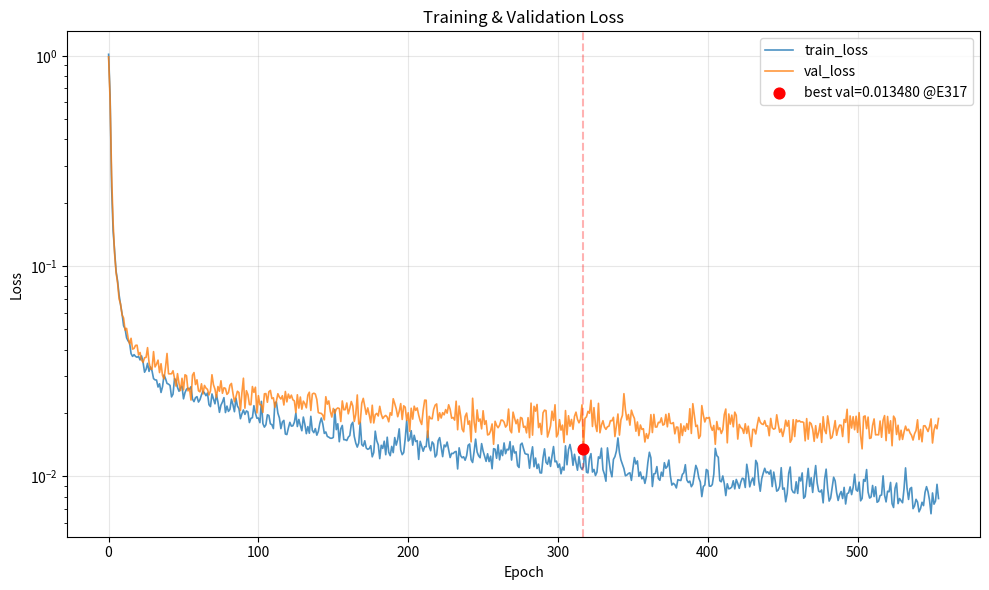

Recreate this plot in Python.
"""
Plot training and validation loss curves from training log output.

Usage:
    python plot_training_loss.py <log_file>
    python plot_training_loss.py training_log.txt

Or paste the log directly into TRAINING_LOG below and run without args.
"""

import re
import sys
import argparse
from pathlib import Path

import matplotlib.pyplot as plt
import numpy as np


# Paste your training log here (or load from file via --log argument)
TRAINING_LOG = r"""
[E000] train=1.016982  val=0.988713  lr=1.42e-05  time=265.2s
[E001] train=0.649815  val=0.612728  lr=2.84e-05  time=224.0s
[E002] train=0.238938  val=0.273592  lr=4.26e-05  time=257.5s
[E003] train=0.147274  val=0.161563  lr=5.68e-05  time=296.4s
[E004] train=0.116973  val=0.114521  lr=7.10e-05  time=296.8s
[E005] train=0.094387  val=0.093018  lr=8.52e-05  time=297.0s
[E006] train=0.084918  val=0.083046  lr=9.94e-05  time=297.2s
[E007] train=0.072869  val=0.069785  lr=1.00e-04  time=300.2s
[E008] train=0.065408  val=0.065822  lr=1.00e-04  time=297.7s
[E009] train=0.059227  val=0.058533  lr=1.00e-04  time=298.1s
[E010] train=0.051992  val=0.056608  lr=1.00e-04  time=296.2s
[E011] train=0.050274  val=0.049559  lr=1.00e-04  time=298.8s
[E012] train=0.045534  val=0.050505  lr=1.00e-04  time=298.4s
[E013] train=0.044060  val=0.045552  lr=1.00e-04  time=299.0s
[E014] train=0.043170  val=0.042545  lr=1.00e-04  time=298.0s
[E015] train=0.038311  val=0.045308  lr=1.00e-04  time=297.3s
[E016] train=0.037156  val=0.040231  lr=1.00e-04  time=298.4s
[E017] train=0.037877  val=0.040553  lr=1.00e-04  time=299.6s
[E018] train=0.037133  val=0.041940  lr=1.00e-04  time=298.8s
[E019] train=0.036811  val=0.042006  lr=1.00e-04  time=298.9s
[E020] train=0.037172  val=0.037751  lr=1.00e-04  time=299.6s
[E021] train=0.035747  val=0.038775  lr=1.00e-04  time=298.0s
[E022] train=0.037350  val=0.035711  lr=1.00e-04  time=298.1s
[E023] train=0.034841  val=0.034801  lr=1.00e-04  time=297.1s
[E024] train=0.031250  val=0.036618  lr=1.00e-04  time=297.6s
[E025] train=0.032238  val=0.036756  lr=1.00e-04  time=297.3s
[E026] train=0.034431  val=0.040899  lr=1.00e-04  time=296.8s
[E027] train=0.031529  val=0.034751  lr=1.00e-04  time=296.5s
[E028] train=0.033106  val=0.032432  lr=1.00e-04  time=296.4s
[E029] train=0.031693  val=0.032275  lr=1.00e-04  time=297.5s
[E030] train=0.029141  val=0.039158  lr=1.00e-04  time=299.0s
[E031] train=0.028735  val=0.033105  lr=1.00e-04  time=298.0s
[E032] train=0.028671  val=0.034156  lr=1.00e-04  time=298.4s
[E033] train=0.026570  val=0.035664  lr=1.00e-04  time=298.1s
[E034] train=0.027540  val=0.031124  lr=1.00e-04  time=298.5s
[E035] train=0.025028  val=0.034301  lr=1.00e-04  time=298.4s
[E036] train=0.026681  val=0.030133  lr=1.00e-04  time=297.5s
[E037] train=0.030306  val=0.029070  lr=1.00e-04  time=298.2s
[E038] train=0.029127  val=0.032965  lr=1.00e-04  time=298.0s
[E039] train=0.027622  val=0.038374  lr=1.00e-04  time=298.0s
[E040] train=0.027427  val=0.030716  lr=1.00e-04  time=297.3s
[E041] train=0.027035  val=0.030694  lr=1.00e-04  time=298.1s
[E042] train=0.023838  val=0.030721  lr=1.00e-04  time=298.7s
[E043] train=0.024576  val=0.031748  lr=1.00e-04  time=299.1s
[E044] train=0.029141  val=0.029186  lr=1.00e-04  time=299.0s
[E045] train=0.028539  val=0.026837  lr=1.00e-04  time=298.8s
[E046] train=0.026451  val=0.030763  lr=1.00e-04  time=299.4s
[E047] train=0.025367  val=0.027617  lr=1.00e-04  time=298.4s
[E048] train=0.026324  val=0.025553  lr=1.00e-04  time=298.3s
[E049] train=0.026796  val=0.029242  lr=1.00e-04  time=299.7s
[E050] train=0.023347  val=0.025756  lr=1.00e-04  time=294.7s
[E051] train=0.025001  val=0.030386  lr=1.00e-04  time=298.7s
[E052] train=0.025936  val=0.030079  lr=1.00e-04  time=298.2s
[E053] train=0.026241  val=0.025481  lr=1.00e-04  time=297.8s
[E054] train=0.025923  val=0.026116  lr=1.00e-04  time=298.2s
[E055] train=0.026661  val=0.023033  lr=1.00e-04  time=296.8s
[E056] train=0.023273  val=0.030247  lr=1.00e-04  time=298.4s
[E057] train=0.022640  val=0.031125  lr=1.00e-04  time=297.7s
[E058] train=0.023629  val=0.027289  lr=1.00e-04  time=296.9s
[E059] train=0.023913  val=0.028760  lr=1.00e-04  time=297.8s
[E060] train=0.022534  val=0.025495  lr=1.00e-04  time=296.9s
[E061] train=0.023134  val=0.025198  lr=1.00e-04  time=297.4s
[E062] train=0.024380  val=0.027522  lr=1.00e-04  time=297.0s
[E063] train=0.025406  val=0.024621  lr=1.00e-04  time=297.7s
[E064] train=0.024897  val=0.027038  lr=1.00e-04  time=296.6s
[E065] train=0.024165  val=0.026256  lr=1.00e-04  time=298.2s
[E066] train=0.024884  val=0.025896  lr=1.00e-04  time=297.6s
[E067] train=0.021891  val=0.024358  lr=1.00e-04  time=297.8s
[E068] train=0.021441  val=0.025470  lr=1.00e-04  time=298.4s
[E069] train=0.024627  val=0.030393  lr=1.00e-04  time=298.5s
[E070] train=0.023314  val=0.027249  lr=1.00e-04  time=297.6s
[E071] train=0.022098  val=0.025951  lr=1.00e-04  time=299.1s
[E072] train=0.024444  val=0.023696  lr=1.00e-04  time=299.2s
[E073] train=0.022524  val=0.026711  lr=1.00e-04  time=298.7s
[E074] train=0.020132  val=0.025376  lr=1.00e-04  time=300.0s
[E075] train=0.021785  val=0.028451  lr=1.00e-04  time=300.1s
[E076] train=0.022551  val=0.024809  lr=1.00e-04  time=298.7s
[E077] train=0.023647  val=0.026356  lr=1.00e-04  time=299.6s
[E078] train=0.020085  val=0.026171  lr=1.00e-04  time=297.8s
[E079] train=0.021558  val=0.024519  lr=1.00e-04  time=298.0s
[E080] train=0.020343  val=0.024967  lr=1.00e-04  time=298.8s
[E081] train=0.020791  val=0.027102  lr=1.00e-04  time=297.0s
[E082] train=0.023244  val=0.027631  lr=1.00e-04  time=295.2s
[E083] train=0.021908  val=0.024809  lr=1.00e-04  time=296.4s
[E084] train=0.020270  val=0.022616  lr=1.00e-04  time=296.7s
[E085] train=0.023521  val=0.023861  lr=1.00e-04  time=296.2s
[E086] train=0.021587  val=0.025381  lr=1.00e-04  time=298.0s
[E087] train=0.020980  val=0.024993  lr=1.00e-04  time=297.6s
[E088] train=0.018777  val=0.020568  lr=1.00e-04  time=296.9s
[E089] train=0.019806  val=0.024983  lr=1.00e-04  time=296.9s
[E090] train=0.020662  val=0.029263  lr=1.00e-04  time=297.5s
[E091] train=0.019688  val=0.021071  lr=1.00e-04  time=296.5s
[E092] train=0.020443  val=0.025526  lr=1.00e-04  time=296.4s
[E093] train=0.020233  val=0.024459  lr=1.00e-04  time=296.7s
[E094] train=0.018001  val=0.021910  lr=1.00e-04  time=296.8s
[E095] train=0.018861  val=0.021893  lr=1.00e-04  time=297.2s
[E096] train=0.018987  val=0.026705  lr=1.00e-04  time=297.2s
[E097] train=0.021659  val=0.025057  lr=1.00e-04  time=298.4s
[E098] train=0.019967  val=0.026512  lr=1.00e-04  time=297.8s
[E099] train=0.018880  val=0.020005  lr=1.00e-04  time=297.8s
[E100] train=0.018915  val=0.024170  lr=1.00e-04  time=298.1s
[E101] train=0.017978  val=0.021886  lr=1.00e-04  time=297.9s
[E102] train=0.022711  val=0.021847  lr=1.00e-04  time=298.6s
[E103] train=0.017794  val=0.020130  lr=1.00e-04  time=297.6s
[E104] train=0.017126  val=0.024664  lr=1.00e-04  time=298.7s
[E105] train=0.017561  val=0.024726  lr=1.00e-04  time=298.7s
[E106] train=0.019598  val=0.022489  lr=1.00e-04  time=298.8s
[E107] train=0.019445  val=0.025219  lr=1.00e-04  time=297.8s
[E108] train=0.017758  val=0.025586  lr=1.00e-04  time=298.8s
[E109] train=0.017588  val=0.023402  lr=1.00e-04  time=300.0s
[E110] train=0.016852  val=0.023610  lr=1.00e-04  time=298.3s
[E111] train=0.022363  val=0.021264  lr=1.00e-04  time=302.2s
[E112] train=0.022551  val=0.022763  lr=1.00e-04  time=307.3s
[E113] train=0.019958  val=0.024684  lr=1.00e-04  time=306.4s
[E114] train=0.018954  val=0.023797  lr=1.00e-04  time=305.9s
[E115] train=0.016845  val=0.023294  lr=1.00e-04  time=300.9s
[E116] train=0.018118  val=0.024147  lr=1.00e-04  time=297.7s
[E117] train=0.018436  val=0.021823  lr=1.00e-04  time=298.3s
[E118] train=0.015876  val=0.025298  lr=1.00e-04  time=298.8s
[E119] train=0.015785  val=0.022572  lr=1.00e-04  time=298.8s
[E120] train=0.016948  val=0.024585  lr=9.99e-05  time=298.0s
[E121] train=0.018043  val=0.023486  lr=9.99e-05  time=297.5s
[E122] train=0.017312  val=0.024306  lr=9.99e-05  time=297.7s
[E123] train=0.017363  val=0.023117  lr=9.99e-05  time=297.1s
[E124] train=0.018069  val=0.022821  lr=9.99e-05  time=297.2s
[E125] train=0.019957  val=0.020063  lr=9.99e-05  time=295.4s
[E126] train=0.017233  val=0.024412  lr=9.99e-05  time=297.0s
[E127] train=0.018631  val=0.021090  lr=9.99e-05  time=296.2s
[E128] train=0.017413  val=0.023810  lr=9.99e-05  time=296.1s
[E129] train=0.016456  val=0.020843  lr=9.99e-05  time=295.9s
[E130] train=0.019117  val=0.022757  lr=9.99e-05  time=297.9s
[E131] train=0.017664  val=0.022162  lr=9.99e-05  time=296.4s
[E132] train=0.015937  val=0.021160  lr=9.99e-05  time=297.4s
[E133] train=0.017224  val=0.024305  lr=9.99e-05  time=313.0s
[E134] train=0.016022  val=0.025097  lr=9.99e-05  time=298.1s
[E135] train=0.019283  val=0.020555  lr=9.99e-05  time=297.2s
[E136] train=0.016513  val=0.024611  lr=9.99e-05  time=298.1s
[E137] train=0.016114  val=0.024835  lr=9.99e-05  time=297.9s
[E138] train=0.016847  val=0.024603  lr=9.99e-05  time=298.2s
[E139] train=0.015678  val=0.023173  lr=9.99e-05  time=298.3s
[E140] train=0.016338  val=0.020086  lr=9.99e-05  time=299.2s
[E141] train=0.017859  val=0.019951  lr=9.99e-05  time=299.7s
[E142] train=0.018912  val=0.019898  lr=9.99e-05  time=299.9s
[E143] train=0.017711  val=0.019531  lr=9.99e-05  time=299.1s
[E144] train=0.015986  val=0.018533  lr=9.99e-05  time=299.9s
[E145] train=0.016246  val=0.023891  lr=9.99e-05  time=299.3s
[E146] train=0.015465  val=0.022015  lr=9.99e-05  time=300.2s
[E147] train=0.015340  val=0.022813  lr=9.99e-05  time=300.0s
[E148] train=0.015161  val=0.020382  lr=9.99e-05  time=299.1s
[E149] train=0.015159  val=0.019124  lr=9.99e-05  time=299.4s
[E150] train=0.015295  val=0.021011  lr=9.99e-05  time=299.0s
[E151] train=0.020760  val=0.019931  lr=9.99e-05  time=298.0s
[E152] train=0.016656  val=0.020852  lr=9.99e-05  time=297.1s
[E153] train=0.017763  val=0.021130  lr=9.99e-05  time=298.5s
[E154] train=0.014591  val=0.020980  lr=9.99e-05  time=298.0s
[E155] train=0.016813  val=0.018204  lr=9.99e-05  time=296.9s
[E156] train=0.017440  val=0.022810  lr=9.99e-05  time=296.2s
[E157] train=0.014922  val=0.020709  lr=9.99e-05  time=296.9s
[E158] train=0.014916  val=0.020745  lr=9.99e-05  time=298.0s
[E159] train=0.014785  val=0.022307  lr=9.99e-05  time=296.9s
[E160] train=0.015343  val=0.019810  lr=9.99e-05  time=296.4s
[E161] train=0.015613  val=0.021027  lr=9.99e-05  time=297.0s
[E162] train=0.017580  val=0.022668  lr=9.99e-05  time=296.5s
[E163] train=0.018052  val=0.021591  lr=9.99e-05  time=296.3s
[E164] train=0.015466  val=0.018223  lr=9.99e-05  time=296.9s
[E165] train=0.014380  val=0.019692  lr=9.99e-05  time=296.6s
[E166] train=0.013758  val=0.024360  lr=9.99e-05  time=297.4s
[E167] train=0.014413  val=0.017715  lr=9.99e-05  time=297.5s
[E168] train=0.018064  val=0.018112  lr=9.99e-05  time=297.7s
[E169] train=0.014138  val=0.022246  lr=9.99e-05  time=298.0s
[E170] train=0.013904  val=0.023465  lr=9.99e-05  time=297.7s
[E171] train=0.014745  val=0.021537  lr=9.99e-05  time=298.2s
[E172] train=0.013615  val=0.019692  lr=9.99e-05  time=297.9s
[E173] train=0.013432  val=0.021132  lr=9.99e-05  time=297.9s
[E174] train=0.013534  val=0.019585  lr=9.99e-05  time=298.4s
[E175] train=0.013972  val=0.017968  lr=9.99e-05  time=298.3s
[E176] train=0.012366  val=0.021766  lr=9.99e-05  time=299.0s
[E177] train=0.012957  val=0.017921  lr=9.99e-05  time=298.1s
[E178] train=0.016382  val=0.019613  lr=9.99e-05  time=299.1s
[E179] train=0.014759  val=0.019904  lr=9.99e-05  time=299.4s
[E180] train=0.014111  val=0.019346  lr=9.99e-05  time=299.5s
[E181] train=0.012123  val=0.021511  lr=9.99e-05  time=298.6s
[E182] train=0.014033  val=0.019743  lr=9.99e-05  time=299.2s
[E183] train=0.013561  val=0.018820  lr=9.99e-05  time=296.7s
[E184] train=0.014675  val=0.019229  lr=9.99e-05  time=298.2s
[E185] train=0.012657  val=0.019464  lr=9.99e-05  time=297.7s
[E186] train=0.015334  val=0.019103  lr=9.99e-05  time=297.5s
[E187] train=0.012993  val=0.018150  lr=9.99e-05  time=297.4s
[E188] train=0.012523  val=0.020045  lr=9.99e-05  time=297.2s
[E189] train=0.013867  val=0.019515  lr=9.99e-05  time=297.4s
[E190] train=0.012949  val=0.023366  lr=9.99e-05  time=297.1s
[E191] train=0.015271  val=0.022169  lr=9.99e-05  time=296.9s
[E192] train=0.014056  val=0.020915  lr=9.99e-05  time=296.7s
[E193] train=0.014969  val=0.019190  lr=9.99e-05  time=297.0s
[E194] train=0.016803  val=0.020355  lr=9.99e-05  time=296.3s
[E195] train=0.013336  val=0.022159  lr=9.99e-05  time=297.2s
[E196] train=0.012663  val=0.018622  lr=9.99e-05  time=296.4s
[E197] train=0.012955  val=0.021625  lr=9.99e-05  time=297.5s
[E198] train=0.015077  val=0.021304  lr=9.99e-05  time=296.5s
[E199] train=0.018426  val=0.018427  lr=9.99e-05  time=296.6s
[E200] train=0.014705  val=0.020042  lr=9.99e-05  time=298.1s
[E201] train=0.014983  val=0.016353  lr=9.99e-05  time=297.9s
[E202] train=0.016464  val=0.021061  lr=9.99e-05  time=297.8s
[E203] train=0.014052  val=0.018690  lr=9.99e-05  time=298.2s
[E204] train=0.015658  val=0.021540  lr=9.98e-05  time=298.3s
[E205] train=0.014627  val=0.020565  lr=9.98e-05  time=298.4s
[E206] train=0.014763  val=0.021128  lr=9.98e-05  time=297.1s
[E207] train=0.012022  val=0.019515  lr=9.98e-05  time=297.6s
[E208] train=0.014657  val=0.018345  lr=9.98e-05  time=298.5s
[E209] train=0.013887  val=0.017629  lr=9.98e-05  time=297.7s
[E210] train=0.013149  val=0.020579  lr=9.98e-05  time=297.4s
[E211] train=0.013815  val=0.023018  lr=9.98e-05  time=299.2s
[E212] train=0.013822  val=0.022984  lr=9.98e-05  time=298.7s
[E213] train=0.016410  val=0.015275  lr=9.98e-05  time=298.0s
[E214] train=0.013834  val=0.019270  lr=9.98e-05  time=305.3s
[E215] train=0.013220  val=0.018806  lr=9.98e-05  time=304.7s
[E216] train=0.014562  val=0.018772  lr=9.98e-05  time=298.4s
[E217] train=0.014229  val=0.020804  lr=9.98e-05  time=299.6s
[E218] train=0.012343  val=0.021786  lr=9.98e-05  time=299.8s
[E219] train=0.012640  val=0.022076  lr=9.98e-05  time=298.4s
[E220] train=0.014763  val=0.018421  lr=9.98e-05  time=298.2s
[E221] train=0.015264  val=0.020040  lr=9.98e-05  time=298.4s
[E222] train=0.013774  val=0.018917  lr=9.98e-05  time=297.0s
[E223] train=0.012394  val=0.020058  lr=9.98e-05  time=297.8s
[E224] train=0.014077  val=0.019595  lr=9.98e-05  time=297.6s
[E225] train=0.013808  val=0.020749  lr=9.98e-05  time=297.8s
[E226] train=0.014539  val=0.019962  lr=9.98e-05  time=297.1s
[E227] train=0.013329  val=0.021875  lr=9.98e-05  time=296.8s
[E228] train=0.012273  val=0.020807  lr=9.98e-05  time=297.1s
[E229] train=0.012853  val=0.018879  lr=9.98e-05  time=296.3s
[E230] train=0.012813  val=0.019035  lr=9.98e-05  time=296.8s
[E231] train=0.013041  val=0.018488  lr=9.98e-05  time=296.4s
[E232] train=0.013125  val=0.022750  lr=9.98e-05  time=299.9s
[E233] train=0.010828  val=0.016637  lr=9.98e-05  time=304.1s
[E234] train=0.013648  val=0.021580  lr=9.98e-05  time=304.3s
[E235] train=0.012529  val=0.019397  lr=9.98e-05  time=305.1s
[E236] train=0.012239  val=0.016757  lr=9.98e-05  time=296.6s
[E237] train=0.012373  val=0.016270  lr=9.98e-05  time=297.6s
[E238] train=0.011915  val=0.019233  lr=9.98e-05  time=297.0s
[E239] train=0.012521  val=0.019972  lr=9.98e-05  time=297.3s
[E240] train=0.014037  val=0.017655  lr=9.98e-05  time=306.3s
[E241] train=0.014236  val=0.018320  lr=9.98e-05  time=303.2s
[E242] train=0.011974  val=0.014567  lr=9.98e-05  time=298.2s
[E243] train=0.011621  val=0.023499  lr=9.98e-05  time=256.3s
[E244] train=0.013121  val=0.018075  lr=9.98e-05  time=223.2s
[E245] train=0.015017  val=0.016201  lr=9.98e-05  time=224.5s
[E246] train=0.013041  val=0.020676  lr=9.98e-05  time=224.6s
[E247] train=0.012506  val=0.018261  lr=9.98e-05  time=223.4s
[E248] train=0.012245  val=0.018713  lr=9.98e-05  time=223.2s
[E249] train=0.014294  val=0.016803  lr=9.98e-05  time=226.9s
[E250] train=0.013186  val=0.020489  lr=9.98e-05  time=226.2s
[E251] train=0.012447  val=0.017652  lr=9.98e-05  time=300.5s
[E252] train=0.011769  val=0.018377  lr=9.98e-05  time=224.0s
[E253] train=0.012789  val=0.015713  lr=9.98e-05  time=245.1s
[E254] train=0.011738  val=0.015817  lr=9.98e-05  time=221.7s
[E255] train=0.012452  val=0.016444  lr=9.98e-05  time=251.2s
[E256] train=0.010853  val=0.017729  lr=9.98e-05  time=220.6s
[E257] train=0.013524  val=0.014192  lr=9.98e-05  time=242.4s
[E258] train=0.013446  val=0.018259  lr=9.98e-05  time=274.9s
[E259] train=0.012171  val=0.017437  lr=9.98e-05  time=220.4s
[E260] train=0.014106  val=0.017006  lr=9.98e-05  time=236.1s
[E261] train=0.011963  val=0.017489  lr=9.97e-05  time=242.4s
[E262] train=0.013311  val=0.018495  lr=9.97e-05  time=225.7s
[E263] train=0.012535  val=0.018471  lr=9.97e-05  time=260.8s
[E264] train=0.014397  val=0.018093  lr=9.97e-05  time=255.2s
[E265] train=0.012801  val=0.017131  lr=9.97e-05  time=223.0s
[E266] train=0.013442  val=0.017523  lr=9.97e-05  time=220.6s
[E267] train=0.013345  val=0.020868  lr=9.97e-05  time=255.8s
[E268] train=0.014611  val=0.016565  lr=9.97e-05  time=220.2s
[E269] train=0.011936  val=0.016095  lr=9.97e-05  time=284.0s
[E270] train=0.013936  val=0.020178  lr=9.97e-05  time=295.4s
[E271] train=0.012896  val=0.018889  lr=9.97e-05  time=294.9s
[E272] train=0.013066  val=0.017774  lr=9.97e-05  time=294.3s
[E273] train=0.011224  val=0.018615  lr=9.97e-05  time=293.9s
[E274] train=0.011003  val=0.016199  lr=9.97e-05  time=296.4s
[E275] train=0.014135  val=0.019041  lr=9.97e-05  time=295.6s
[E276] train=0.014367  val=0.018877  lr=9.97e-05  time=296.3s
[E277] train=0.013513  val=0.017094  lr=9.97e-05  time=296.2s
[E278] train=0.012806  val=0.017289  lr=9.97e-05  time=296.2s
[E279] train=0.012728  val=0.016079  lr=9.97e-05  time=296.0s
[E280] train=0.012695  val=0.018994  lr=9.97e-05  time=297.6s
[E281] train=0.010916  val=0.015262  lr=9.97e-05  time=296.4s
[E282] train=0.012521  val=0.022276  lr=9.97e-05  time=295.7s
[E283] train=0.013803  val=0.015683  lr=9.97e-05  time=278.0s
[E284] train=0.011096  val=0.021507  lr=9.97e-05  time=228.7s
[E285] train=0.012206  val=0.020394  lr=9.97e-05  time=303.3s
[E286] train=0.010878  val=0.021949  lr=9.97e-05  time=296.5s
[E287] train=0.011416  val=0.017037  lr=9.97e-05  time=297.1s
[E288] train=0.010380  val=0.017841  lr=9.97e-05  time=296.8s
[E289] train=0.010358  val=0.015811  lr=9.97e-05  time=298.8s
[E290] train=0.012217  val=0.020019  lr=9.97e-05  time=298.3s
[E291] train=0.013498  val=0.020620  lr=9.97e-05  time=300.1s
[E292] train=0.011637  val=0.020509  lr=9.97e-05  time=301.3s
[E293] train=0.011401  val=0.015361  lr=9.97e-05  time=298.9s
[E294] train=0.012327  val=0.016248  lr=9.97e-05  time=298.1s
[E295] train=0.011136  val=0.017355  lr=9.97e-05  time=299.7s
[E296] train=0.012488  val=0.020390  lr=9.97e-05  time=300.1s
[E297] train=0.013839  val=0.018430  lr=9.97e-05  time=298.6s
[E298] train=0.011705  val=0.021875  lr=9.97e-05  time=299.2s
[E299] train=0.011803  val=0.015378  lr=9.97e-05  time=300.4s
[E300] train=0.011012  val=0.015893  lr=9.97e-05  time=299.8s
[E301] train=0.011434  val=0.018587  lr=9.97e-05  time=300.5s
[E302] train=0.010268  val=0.016570  lr=9.97e-05  time=299.9s
[E303] train=0.011034  val=0.017509  lr=9.97e-05  time=299.1s
[E304] train=0.010692  val=0.014467  lr=9.97e-05  time=299.2s
[E305] train=0.013951  val=0.020528  lr=9.97e-05  time=299.3s
[E306] train=0.011336  val=0.015750  lr=9.97e-05  time=299.3s
[E307] train=0.013397  val=0.019394  lr=9.97e-05  time=298.8s
[E308] train=0.014155  val=0.017283  lr=9.96e-05  time=298.9s
[E309] train=0.013028  val=0.018623  lr=9.96e-05  time=297.9s
[E310] train=0.011269  val=0.016712  lr=9.96e-05  time=299.8s
[E311] train=0.012718  val=0.019253  lr=9.96e-05  time=299.5s
[E312] train=0.011608  val=0.020176  lr=9.96e-05  time=298.2s
[E313] train=0.010682  val=0.018662  lr=9.96e-05  time=296.7s
[E314] train=0.012385  val=0.017951  lr=9.96e-05  time=297.9s
[E315] train=0.011087  val=0.018685  lr=9.96e-05  time=299.0s
[E316] train=0.010778  val=0.021841  lr=9.96e-05  time=297.5s
[E317] train=0.011109  val=0.013480  lr=9.96e-05  time=296.2s
[E318] train=0.013686  val=0.018849  lr=9.96e-05  time=298.3s
[E319] train=0.010456  val=0.019158  lr=9.96e-05  time=296.8s
[E320] train=0.010371  val=0.020356  lr=9.96e-05  time=296.6s
[E321] train=0.012164  val=0.019941  lr=9.96e-05  time=297.6s
[E322] train=0.012807  val=0.022980  lr=9.96e-05  time=297.5s
[E323] train=0.010466  val=0.017242  lr=9.96e-05  time=298.4s
[E324] train=0.010774  val=0.021196  lr=9.96e-05  time=297.4s
[E325] train=0.010077  val=0.017538  lr=9.96e-05  time=297.1s
[E326] train=0.010464  val=0.016321  lr=9.96e-05  time=297.7s
[E327] train=0.012357  val=0.022224  lr=9.96e-05  time=298.8s
[E328] train=0.012151  val=0.016095  lr=9.96e-05  time=298.6s
[E329] train=0.013597  val=0.017518  lr=9.96e-05  time=299.0s
[E330] train=0.010741  val=0.018369  lr=9.96e-05  time=299.6s
[E331] train=0.010228  val=0.017141  lr=9.96e-05  time=298.7s
[E332] train=0.009467  val=0.016705  lr=9.96e-05  time=299.5s
[E333] train=0.013640  val=0.017194  lr=9.96e-05  time=299.6s
[E334] train=0.011945  val=0.017302  lr=9.96e-05  time=299.0s
[E335] train=0.010600  val=0.018382  lr=9.96e-05  time=299.4s
[E336] train=0.009937  val=0.018348  lr=9.96e-05  time=299.5s
[E337] train=0.012021  val=0.019064  lr=9.96e-05  time=299.2s
[E338] train=0.012393  val=0.015445  lr=9.96e-05  time=298.9s
[E339] train=0.013199  val=0.017415  lr=9.96e-05  time=300.0s
[E340] train=0.015209  val=0.019770  lr=9.96e-05  time=299.8s
[E341] train=0.012968  val=0.015692  lr=9.96e-05  time=299.5s
[E342] train=0.011954  val=0.018564  lr=9.96e-05  time=299.5s
[E343] train=0.011410  val=0.019487  lr=9.96e-05  time=293.1s
[E344] train=0.010869  val=0.024704  lr=9.96e-05  time=298.1s
[E345] train=0.010049  val=0.020702  lr=9.96e-05  time=299.0s
[E346] train=0.010132  val=0.018520  lr=9.96e-05  time=298.7s
[E347] train=0.010308  val=0.019667  lr=9.96e-05  time=298.1s
[E348] train=0.010383  val=0.017499  lr=9.95e-05  time=298.8s
[E349] train=0.009554  val=0.020611  lr=9.95e-05  time=298.3s
[E350] train=0.010892  val=0.019564  lr=9.95e-05  time=299.9s
[E351] train=0.012267  val=0.018835  lr=9.95e-05  time=298.5s
[E352] train=0.011434  val=0.016369  lr=9.95e-05  time=298.6s
[E353] train=0.011830  val=0.018120  lr=9.95e-05  time=298.1s
[E354] train=0.009988  val=0.015604  lr=9.95e-05  time=296.4s
[E355] train=0.010468  val=0.017525  lr=9.95e-05  time=298.2s
[E356] train=0.009716  val=0.016706  lr=9.95e-05  time=296.4s
[E357] train=0.009960  val=0.016822  lr=9.95e-05  time=296.7s
[E358] train=0.009246  val=0.014550  lr=9.95e-05  time=296.3s
[E359] train=0.009956  val=0.015942  lr=9.95e-05  time=295.9s
[E360] train=0.011648  val=0.015116  lr=9.95e-05  time=296.5s
[E361] train=0.013002  val=0.016149  lr=9.95e-05  time=296.4s
[E362] train=0.012232  val=0.019637  lr=9.95e-05  time=297.4s
[E363] train=0.008933  val=0.016136  lr=9.95e-05  time=296.9s
[E364] train=0.010264  val=0.019689  lr=9.95e-05  time=297.8s
[E365] train=0.010302  val=0.017138  lr=9.95e-05  time=297.7s
[E366] train=0.011111  val=0.017147  lr=9.95e-05  time=297.9s
[E367] train=0.009747  val=0.018052  lr=9.95e-05  time=297.2s
[E368] train=0.009564  val=0.017980  lr=9.95e-05  time=297.2s
[E369] train=0.010453  val=0.018945  lr=9.95e-05  time=298.2s
[E370] train=0.009990  val=0.017505  lr=9.95e-05  time=299.3s
[E371] train=0.011597  val=0.017669  lr=9.95e-05  time=297.3s
[E372] train=0.010915  val=0.019683  lr=9.95e-05  time=298.6s
[E373] train=0.011137  val=0.017185  lr=9.95e-05  time=298.0s
[E374] train=0.011937  val=0.019879  lr=9.95e-05  time=298.0s
[E375] train=0.010053  val=0.017853  lr=9.95e-05  time=297.0s
[E376] train=0.009076  val=0.017807  lr=9.95e-05  time=298.9s
[E377] train=0.009254  val=0.018000  lr=9.95e-05  time=298.0s
[E378] train=0.009118  val=0.015910  lr=9.95e-05  time=299.7s
[E379] train=0.008795  val=0.017140  lr=9.95e-05  time=298.4s
[E380] train=0.009619  val=0.017104  lr=9.95e-05  time=299.7s
[E381] train=0.009574  val=0.014436  lr=9.95e-05  time=300.1s
[E382] train=0.009538  val=0.017758  lr=9.95e-05  time=298.9s
[E383] train=0.010192  val=0.015626  lr=9.95e-05  time=299.5s
[E384] train=0.010386  val=0.017336  lr=9.94e-05  time=299.8s
[E385] train=0.011344  val=0.016365  lr=9.94e-05  time=298.2s
[E386] train=0.009600  val=0.017793  lr=9.94e-05  time=297.8s
[E387] train=0.009334  val=0.016689  lr=9.94e-05  time=299.3s
[E388] train=0.009479  val=0.020948  lr=9.94e-05  time=298.2s
[E389] train=0.008914  val=0.015977  lr=9.94e-05  time=298.0s
[E390] train=0.009164  val=0.022136  lr=9.94e-05  time=297.9s
[E391] train=0.010140  val=0.019555  lr=9.94e-05  time=297.2s
[E392] train=0.011260  val=0.017245  lr=9.94e-05  time=298.2s
[E393] train=0.010777  val=0.017472  lr=9.94e-05  time=298.5s
[E394] train=0.009804  val=0.015138  lr=9.94e-05  time=297.3s
[E395] train=0.009384  val=0.015581  lr=9.94e-05  time=296.0s
[E396] train=0.007999  val=0.021673  lr=9.94e-05  time=295.2s
[E397] train=0.008935  val=0.019576  lr=9.94e-05  time=297.5s
[E398] train=0.009079  val=0.018118  lr=9.94e-05  time=297.8s
[E399] train=0.010768  val=0.018996  lr=9.94e-05  time=297.1s
[E400] train=0.010623  val=0.018876  lr=9.94e-05  time=298.0s
[E401] train=0.008977  val=0.019053  lr=9.94e-05  time=297.5s
[E402] train=0.008963  val=0.017251  lr=9.94e-05  time=298.1s
[E403] train=0.009133  val=0.016530  lr=9.94e-05  time=298.2s
[E404] train=0.010222  val=0.017442  lr=9.94e-05  time=298.6s
[E405] train=0.013560  val=0.014188  lr=9.94e-05  time=298.3s
[E406] train=0.012537  val=0.018202  lr=9.94e-05  time=298.2s
[E407] train=0.012310  val=0.016666  lr=9.94e-05  time=298.1s
[E408] train=0.009516  val=0.016984  lr=9.94e-05  time=298.4s
[E409] train=0.009407  val=0.015967  lr=9.94e-05  time=298.8s
[E410] train=0.010029  val=0.016645  lr=9.94e-05  time=299.3s
[E411] train=0.009223  val=0.019631  lr=9.94e-05  time=298.2s
[E412] train=0.008089  val=0.020875  lr=9.94e-05  time=299.1s
[E413] train=0.009207  val=0.014417  lr=9.94e-05  time=299.3s
[E414] train=0.008710  val=0.019775  lr=9.94e-05  time=298.3s
[E415] train=0.008757  val=0.017690  lr=9.94e-05  time=297.1s
[E416] train=0.008894  val=0.019528  lr=9.94e-05  time=299.3s
[E417] train=0.009514  val=0.017183  lr=9.93e-05  time=299.1s
[E418] train=0.008706  val=0.020180  lr=9.93e-05  time=298.0s
[E419] train=0.009654  val=0.019476  lr=9.93e-05  time=299.1s
[E420] train=0.009244  val=0.015021  lr=9.93e-05  time=297.4s
[E421] train=0.008755  val=0.017637  lr=9.93e-05  time=297.0s
[E422] train=0.009365  val=0.017032  lr=9.93e-05  time=297.1s
[E423] train=0.009780  val=0.016847  lr=9.93e-05  time=298.4s
[E424] train=0.009727  val=0.015988  lr=9.93e-05  time=296.5s
[E425] train=0.008841  val=0.017763  lr=9.93e-05  time=297.4s
[E426] train=0.011400  val=0.015979  lr=9.93e-05  time=297.2s
[E427] train=0.010286  val=0.017302  lr=9.93e-05  time=297.3s
[E428] train=0.008901  val=0.015274  lr=9.93e-05  time=297.4s
[E429] train=0.009472  val=0.013846  lr=9.93e-05  time=296.5s
[E430] train=0.009814  val=0.016701  lr=9.93e-05  time=296.3s
[E431] train=0.009069  val=0.016701  lr=9.93e-05  time=295.8s
[E432] train=0.011895  val=0.015889  lr=9.93e-05  time=295.6s
[E433] train=0.011501  val=0.017501  lr=9.93e-05  time=296.0s
[E434] train=0.009507  val=0.019052  lr=9.93e-05  time=296.1s
[E435] train=0.008484  val=0.018069  lr=9.93e-05  time=295.8s
[E436] train=0.009738  val=0.017737  lr=9.93e-05  time=296.8s
[E437] train=0.010345  val=0.017622  lr=9.93e-05  time=296.5s
[E438] train=0.010907  val=0.018387  lr=9.93e-05  time=305.3s
[E439] train=0.010375  val=0.017307  lr=9.93e-05  time=301.4s
[E440] train=0.010497  val=0.017360  lr=9.93e-05  time=296.2s
[E441] train=0.010232  val=0.015580  lr=9.93e-05  time=298.3s
[E442] train=0.010679  val=0.018835  lr=9.93e-05  time=298.6s
[E443] train=0.008928  val=0.017002  lr=9.93e-05  time=298.1s
[E444] train=0.010465  val=0.016737  lr=9.93e-05  time=299.4s
[E445] train=0.009484  val=0.016883  lr=9.93e-05  time=297.2s
[E446] train=0.008489  val=0.019602  lr=9.93e-05  time=297.8s
[E447] train=0.008590  val=0.017685  lr=9.93e-05  time=298.7s
[E448] train=0.008964  val=0.016185  lr=9.92e-05  time=299.0s
[E449] train=0.010981  val=0.016786  lr=9.92e-05  time=298.1s
[E450] train=0.008677  val=0.015461  lr=9.92e-05  time=299.2s
[E451] train=0.008786  val=0.016617  lr=9.92e-05  time=297.8s
[E452] train=0.007558  val=0.018475  lr=9.92e-05  time=299.3s
[E453] train=0.008293  val=0.017297  lr=9.92e-05  time=297.4s
[E454] train=0.010315  val=0.018383  lr=9.92e-05  time=298.5s
[E455] train=0.011058  val=0.014504  lr=9.92e-05  time=296.8s
[E456] train=0.008662  val=0.014957  lr=9.92e-05  time=297.0s
[E457] train=0.008386  val=0.018577  lr=9.92e-05  time=296.2s
[E458] train=0.008325  val=0.015445  lr=9.92e-05  time=296.0s
[E459] train=0.009409  val=0.018558  lr=9.92e-05  time=297.2s
[E460] train=0.008281  val=0.018159  lr=9.92e-05  time=296.4s
[E461] train=0.009886  val=0.018390  lr=9.92e-05  time=296.8s
[E462] train=0.009493  val=0.018117  lr=9.92e-05  time=296.5s
[E463] train=0.010370  val=0.018141  lr=9.92e-05  time=296.6s
[E464] train=0.007856  val=0.018015  lr=9.92e-05  time=295.5s
[E465] train=0.008003  val=0.014737  lr=9.92e-05  time=295.5s
[E466] train=0.009286  val=0.018798  lr=9.92e-05  time=296.3s
[E467] train=0.010894  val=0.015006  lr=9.92e-05  time=295.4s
[E468] train=0.008941  val=0.018049  lr=9.92e-05  time=295.1s
[E469] train=0.009835  val=0.017772  lr=9.92e-05  time=297.2s
[E470] train=0.008373  val=0.016739  lr=9.92e-05  time=295.8s
[E471] train=0.009808  val=0.014656  lr=9.92e-05  time=296.5s
[E472] train=0.011240  val=0.017397  lr=9.92e-05  time=297.5s
[E473] train=0.009286  val=0.015204  lr=9.92e-05  time=296.8s
[E474] train=0.008484  val=0.016160  lr=9.92e-05  time=297.6s
[E475] train=0.008416  val=0.017810  lr=9.92e-05  time=298.5s
[E476] train=0.008607  val=0.014484  lr=9.91e-05  time=298.6s
[E477] train=0.007470  val=0.019181  lr=9.91e-05  time=298.4s
[E478] train=0.009695  val=0.016584  lr=9.91e-05  time=298.0s
[E479] train=0.010805  val=0.015950  lr=9.91e-05  time=297.8s
[E480] train=0.008734  val=0.019361  lr=9.91e-05  time=299.0s
[E481] train=0.007615  val=0.017360  lr=9.91e-05  time=298.6s
[E482] train=0.007872  val=0.015105  lr=9.91e-05  time=298.2s
[E483] train=0.008850  val=0.015340  lr=9.91e-05  time=298.2s
[E484] train=0.009889  val=0.016662  lr=9.91e-05  time=298.4s
[E485] train=0.009501  val=0.018386  lr=9.91e-05  time=297.5s
[E486] train=0.008345  val=0.015662  lr=9.91e-05  time=298.0s
[E487] train=0.007666  val=0.016824  lr=9.91e-05  time=298.3s
[E488] train=0.008170  val=0.017515  lr=9.91e-05  time=298.8s
[E489] train=0.008457  val=0.017471  lr=9.91e-05  time=298.0s
[E490] train=0.007831  val=0.015444  lr=9.91e-05  time=299.2s
[E491] train=0.008847  val=0.018618  lr=9.91e-05  time=299.4s
[E492] train=0.007376  val=0.018047  lr=9.91e-05  time=299.4s
[E493] train=0.008265  val=0.020818  lr=9.91e-05  time=297.7s
[E494] train=0.008335  val=0.014460  lr=9.91e-05  time=298.8s
[E495] train=0.008899  val=0.019360  lr=9.91e-05  time=298.9s
[E496] train=0.008177  val=0.016948  lr=9.91e-05  time=299.0s
[E497] train=0.008842  val=0.019189  lr=9.91e-05  time=299.2s
[E498] train=0.010218  val=0.016639  lr=9.91e-05  time=299.7s
[E499] train=0.008614  val=0.019292  lr=9.91e-05  time=298.2s
[E500] train=0.008492  val=0.016172  lr=9.91e-05  time=298.8s
[E501] train=0.009373  val=0.020063  lr=9.91e-05  time=297.3s
[E502] train=0.007638  val=0.015618  lr=9.91e-05  time=298.6s
[E503] train=0.007837  val=0.013496  lr=9.90e-05  time=297.8s
[E504] train=0.009639  val=0.019206  lr=9.90e-05  time=305.0s
[E505] train=0.009459  val=0.019363  lr=9.90e-05  time=305.1s
[E506] train=0.010757  val=0.016842  lr=9.90e-05  time=305.6s
[E507] train=0.008407  val=0.019115  lr=9.90e-05  time=299.8s
[E508] train=0.007870  val=0.015121  lr=9.90e-05  time=308.0s
[E509] train=0.007970  val=0.015224  lr=9.90e-05  time=298.2s
[E510] train=0.009035  val=0.017443  lr=9.90e-05  time=296.2s
[E511] train=0.008004  val=0.018733  lr=9.90e-05  time=298.2s
[E512] train=0.008906  val=0.015734  lr=9.90e-05  time=299.5s
[E513] train=0.007519  val=0.015764  lr=9.90e-05  time=298.2s
[E514] train=0.007610  val=0.015732  lr=9.90e-05  time=297.9s
[E515] train=0.008093  val=0.018309  lr=9.90e-05  time=297.4s
[E516] train=0.008139  val=0.015325  lr=9.90e-05  time=296.4s
[E517] train=0.010037  val=0.018452  lr=9.90e-05  time=296.1s
[E518] train=0.008135  val=0.019429  lr=9.90e-05  time=296.3s
[E519] train=0.007548  val=0.014771  lr=9.90e-05  time=296.1s
[E520] train=0.008483  val=0.019239  lr=9.90e-05  time=296.2s
[E521] train=0.008431  val=0.015991  lr=9.90e-05  time=295.8s
[E522] train=0.009341  val=0.018352  lr=9.90e-05  time=297.5s
[E523] train=0.007405  val=0.013962  lr=9.90e-05  time=295.6s
[E524] train=0.007099  val=0.019313  lr=9.90e-05  time=296.8s
[E525] train=0.008769  val=0.018776  lr=9.90e-05  time=296.3s
[E526] train=0.009283  val=0.015794  lr=9.90e-05  time=295.8s
[E527] train=0.007408  val=0.017482  lr=9.90e-05  time=297.5s
[E528] train=0.007835  val=0.014896  lr=9.90e-05  time=296.4s
[E529] train=0.007645  val=0.016553  lr=9.89e-05  time=296.0s
[E530] train=0.007477  val=0.014967  lr=9.89e-05  time=296.3s
[E531] train=0.008736  val=0.016234  lr=9.89e-05  time=294.9s
[E532] train=0.010956  val=0.017310  lr=9.89e-05  time=295.6s
[E533] train=0.008784  val=0.016477  lr=9.89e-05  time=295.4s
[E534] train=0.007755  val=0.016737  lr=9.89e-05  time=305.9s
[E535] train=0.008727  val=0.016067  lr=9.89e-05  time=299.5s
[E536] train=0.008842  val=0.015655  lr=9.89e-05  time=297.1s
[E537] train=0.007010  val=0.014859  lr=9.89e-05  time=295.9s
[E538] train=0.007223  val=0.015912  lr=9.89e-05  time=231.3s
[E539] train=0.007765  val=0.016498  lr=9.89e-05  time=264.9s
[E540] train=0.007533  val=0.018556  lr=9.89e-05  time=295.2s
[E541] train=0.006769  val=0.014948  lr=9.89e-05  time=297.0s
[E542] train=0.007018  val=0.016702  lr=9.89e-05  time=297.0s
[E543] train=0.007518  val=0.014584  lr=9.89e-05  time=296.2s
[E544] train=0.007246  val=0.017355  lr=9.89e-05  time=295.4s
[E545] train=0.008374  val=0.017390  lr=9.89e-05  time=294.8s
[E546] train=0.008921  val=0.016896  lr=9.89e-05  time=296.8s
[E547] train=0.008443  val=0.016317  lr=9.89e-05  time=300.1s
[E548] train=0.007693  val=0.017207  lr=9.89e-05  time=296.7s
[E549] train=0.006629  val=0.018740  lr=9.89e-05  time=295.6s
[E550] train=0.008325  val=0.014387  lr=9.89e-05  time=295.5s
[E551] train=0.007362  val=0.016554  lr=9.89e-05  time=297.1s
[E552] train=0.007620  val=0.017552  lr=9.89e-05  time=296.6s
[E553] train=0.009152  val=0.016815  lr=9.88e-05  time=296.2s
[E554] train=0.007832  val=0.018817  lr=9.88e-05  time=296.8s
"""
# NOTE: Replace TRAINING_LOG content above, OR pass --log to read from a file.


def parse_log(text: str):
    """Extract (epoch, train_loss, val_loss, lr) tuples from a training log."""
    # Matches: [E000] train=1.016982  val=0.988713  lr=1.42e-05  time=265.2s
    pattern = re.compile(
        r"\[E(\d+)\]\s+train=([\d.]+)\s+val=([\d.]+)\s+lr=([\d.e+-]+)"
    )
    epochs, train_losses, val_losses, lrs = [], [], [], []
    for m in pattern.finditer(text):
        epochs.append(int(m.group(1)))
        train_losses.append(float(m.group(2)))
        val_losses.append(float(m.group(3)))
        lrs.append(float(m.group(4)))
    return (np.array(epochs), np.array(train_losses),
            np.array(val_losses), np.array(lrs))


def plot_curves(epochs, train, val, lrs, out_path="training_loss.png"):
    fig, ax = plt.subplots(1, 1, figsize=(10, 6))

    ax.plot(epochs, train, label="train_loss", color="tab:blue", alpha=0.8, linewidth=1.2)
    ax.plot(epochs, val, label="val_loss", color="tab:orange", alpha=0.8, linewidth=1.2)

    # Mark best val
    best_idx = int(np.argmin(val))
    ax.scatter(epochs[best_idx], val[best_idx], color="red", zorder=5,
               s=60, label=f"best val={val[best_idx]:.6f} @E{epochs[best_idx]}")
    ax.axvline(epochs[best_idx], color="red", linestyle="--", alpha=0.3)

    ax.set_xlabel("Epoch")
    ax.set_ylabel("Loss")
    ax.set_yscale("log")
    ax.set_title("Training & Validation Loss")
    ax.legend()
    ax.grid(True, alpha=0.3)

    plt.tight_layout()
    plt.savefig(out_path, dpi=150)
    print(f"[INFO] Saved plot to {out_path}")

    # Print summary
    print(f"\n=== Summary over {len(epochs)} epochs ===")
    print(f"  Final train_loss: {train[-1]:.6f}")
    print(f"  Final val_loss:   {val[-1]:.6f}")
    print(f"  Best val_loss:    {val[best_idx]:.6f} at epoch {epochs[best_idx]}")
    print(f"  Min train_loss:   {train.min():.6f} at epoch {epochs[int(np.argmin(train))]}")

    plt.show()


def main():
    parser = argparse.ArgumentParser()
    parser.add_argument("--log", type=str, default=None,
                        help="Path to training log file (txt). If not given, use TRAINING_LOG in this script.")
    parser.add_argument("--out", type=str, default="training_loss.png",
                        help="Output plot path")
    args = parser.parse_args()

    if args.log:
        text = Path(args.log).read_text(encoding="utf-8", errors="ignore")
    else:
        text = TRAINING_LOG

    epochs, train, val, lrs = parse_log(text)
    if len(epochs) == 0:
        print("[ERROR] No training entries parsed from log.")
        sys.exit(1)

    print(f"[INFO] Parsed {len(epochs)} epoch entries")
    plot_curves(epochs, train, val, lrs, args.out)


if __name__ == "__main__":
    main()
